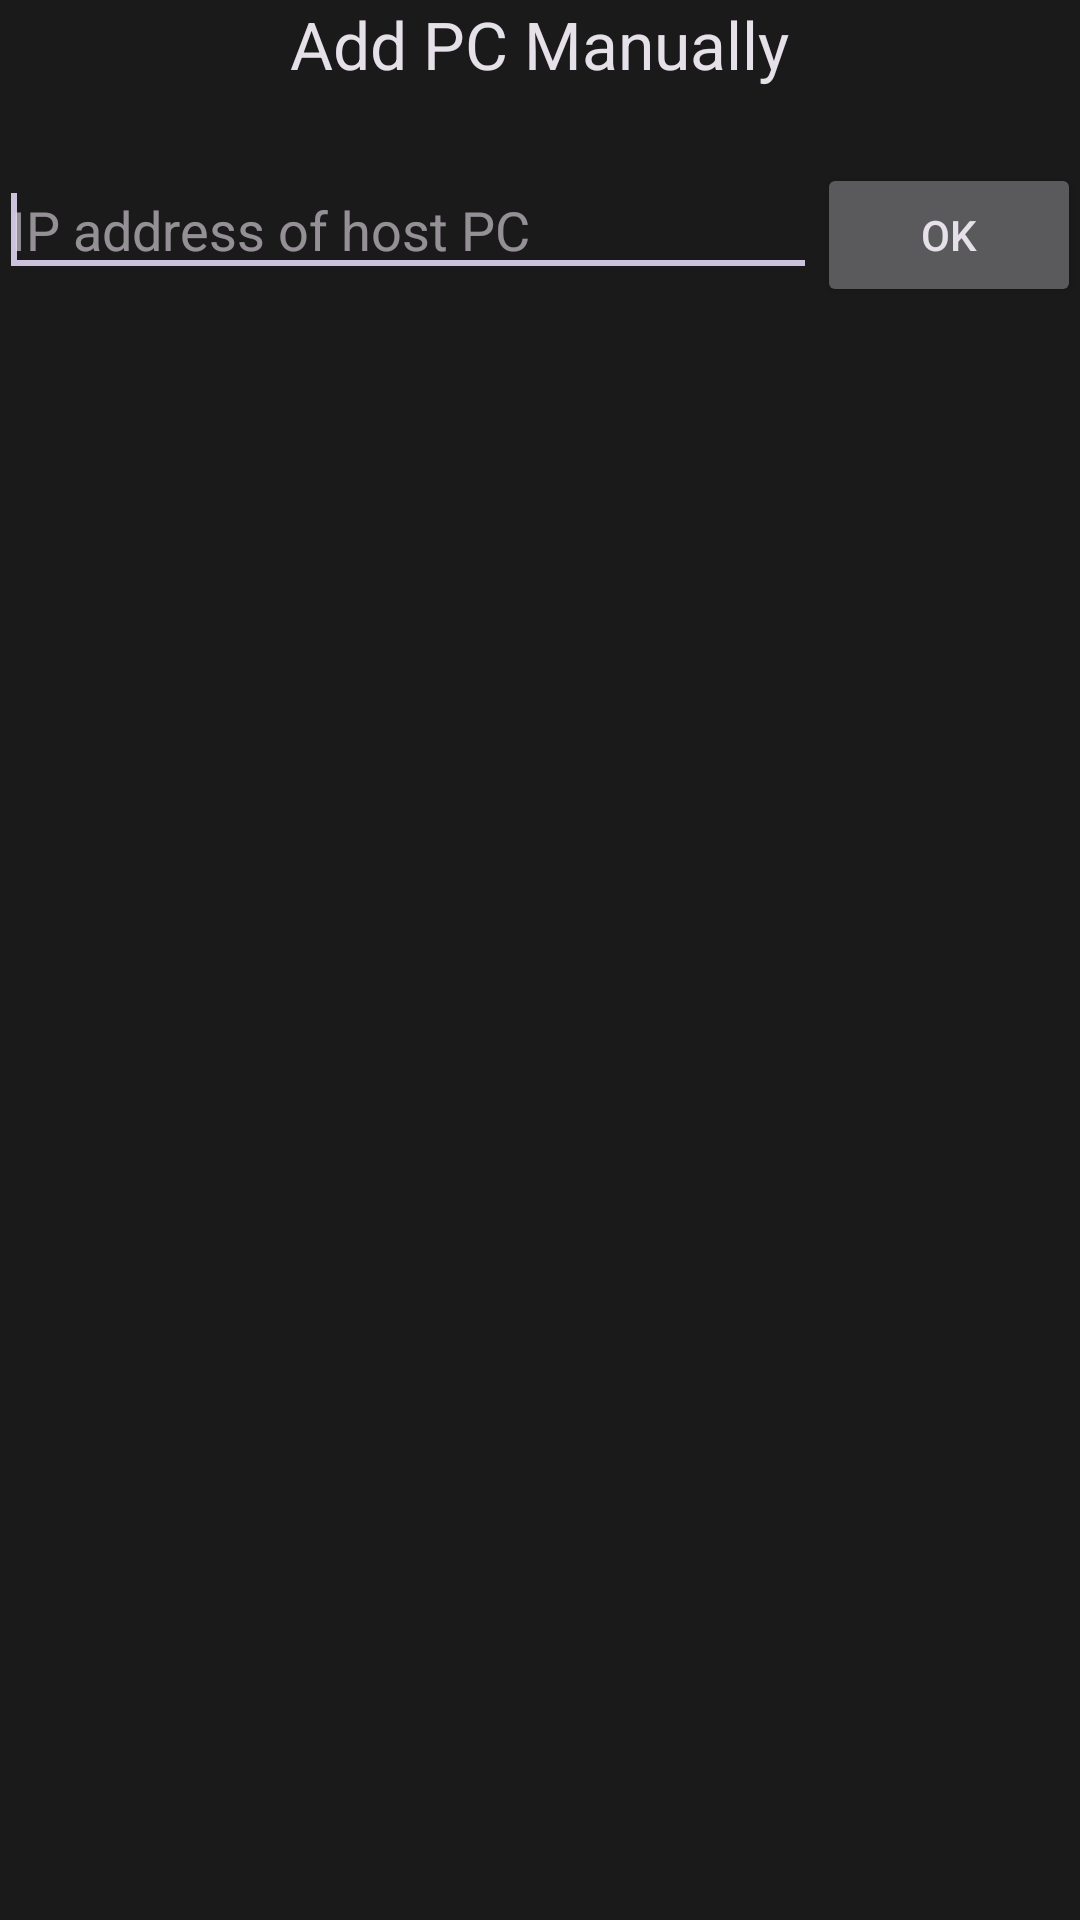

Write the Android layout XML for this screen, with the resource values it uses.
<!-- AndroidManifest.xml: application theme AppTheme -->
<!-- res/layout/activity_add_computer_manually.xml -->
<RelativeLayout xmlns:android="http://schemas.android.com/apk/res/android"
    xmlns:tools="http://schemas.android.com/tools"
    android:background="?android:attr/colorBackground"
    android:layout_width="fill_parent"
    android:layout_height="fill_parent"
    android:paddingBottom="@dimen/activity_vertical_margin"
    android:paddingLeft="@dimen/activity_horizontal_margin"
    android:paddingRight="@dimen/activity_horizontal_margin"
    android:paddingTop="@dimen/activity_vertical_margin"
    tools:context=".preferences.AddComputerManually" >

    <TextView
        android:id="@+id/manuallyAddPcText"
        android:text="@string/title_add_pc"
        android:layout_width="wrap_content"
        android:layout_height="wrap_content"
        android:preferKeepClear="true"
        android:layout_centerHorizontal="true"
        android:textAppearance="?android:attr/textAppearanceLarge"
        android:layout_alignParentTop="true"/>

    <EditText
        android:id="@+id/hostTextView"
        android:layout_width="wrap_content"
        android:layout_height="wrap_content"
        android:layout_below="@+id/manuallyAddPcText"
        android:layout_toLeftOf="@+id/addPcButton"
        android:layout_toStartOf="@+id/addPcButton"
        android:layout_marginTop="25dp"
        android:layout_alignParentLeft="true"
        android:layout_alignParentStart="true"
        android:ems="10"
        android:singleLine="true"
        android:preferKeepClear="true"
        android:inputType="textNoSuggestions"
        android:hint="@string/ip_hint" >
        
        <requestFocus />
    </EditText>

    <Button
        android:id="@+id/addPcButton"
        android:layout_width="wrap_content"
        android:layout_height="wrap_content"
        android:layout_marginTop="25dp"
        android:layout_below="@+id/manuallyAddPcText"
        android:layout_alignParentRight="true"
        android:layout_alignParentEnd="true"
        android:preferKeepClear="true"
        android:text="@android:string/ok"/>
	
</RelativeLayout>
<!-- resources referenced by this layout -->
<resources>
  <string name="ip_hint">IP address of host PC</string>
  <string name="title_add_pc">Add PC Manually</string>
  <style name="AppTheme" parent="AppBaseTheme">
          
          <item name="android:windowActionBar">false</item>
          <item name="android:windowNoTitle">true</item>
          <item name="android:statusBarColor">#1A1A1A</item>
          <item name="android:navigationBarColor">#1A1A1A</item>
          <item name="android:colorBackground">#1A1A1A</item>
          <item name="android:windowBackground">#1A1A1A</item>
      </style>
  <style name="AppBaseTheme" parent="Theme.MaterialComponents.NoActionBar">
          
      </style>
</resources>
